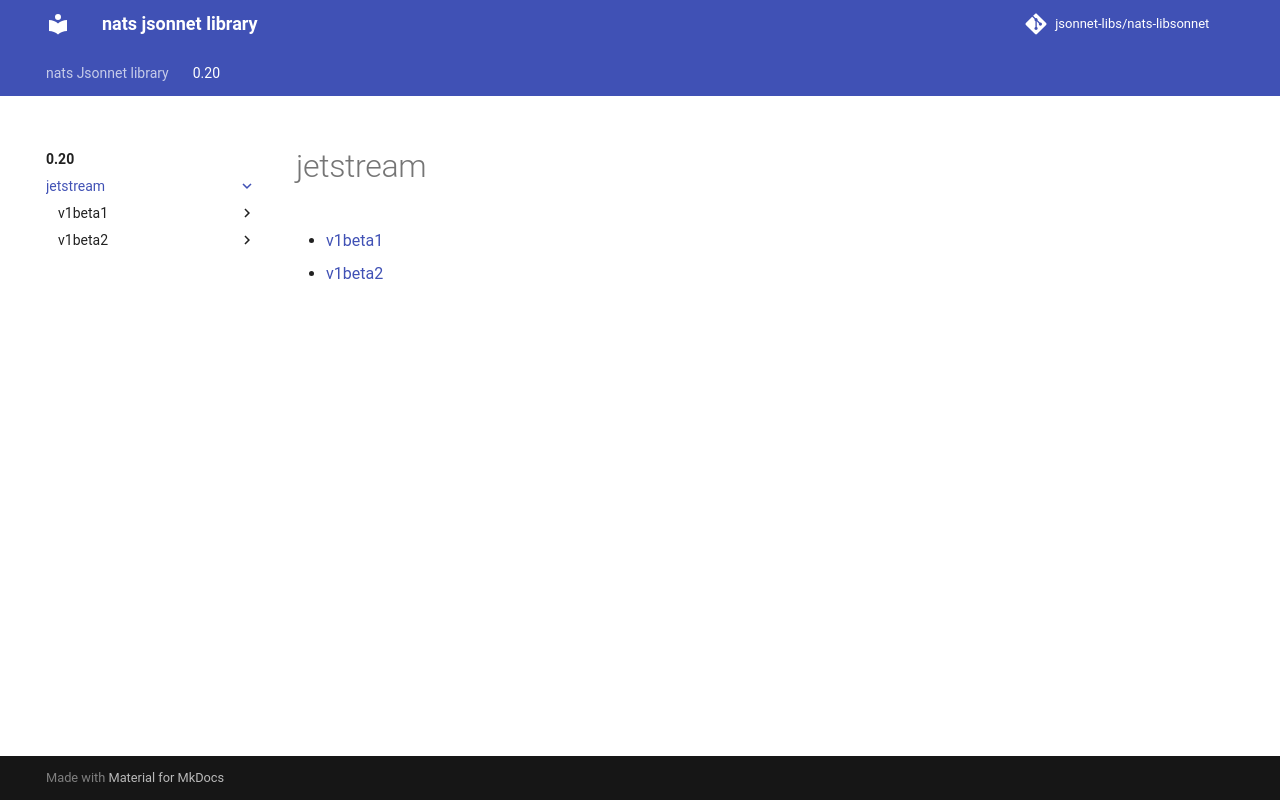

repository: jsonnet-libs/nats-libsonnet · page: 0.20/jetstream/index.html · generator: mkdocs

---
permalink: /0.20/jetstream/
---

# jetstream



* [v1beta1](v1beta1/index.md)
* [v1beta2](v1beta2/index.md)
